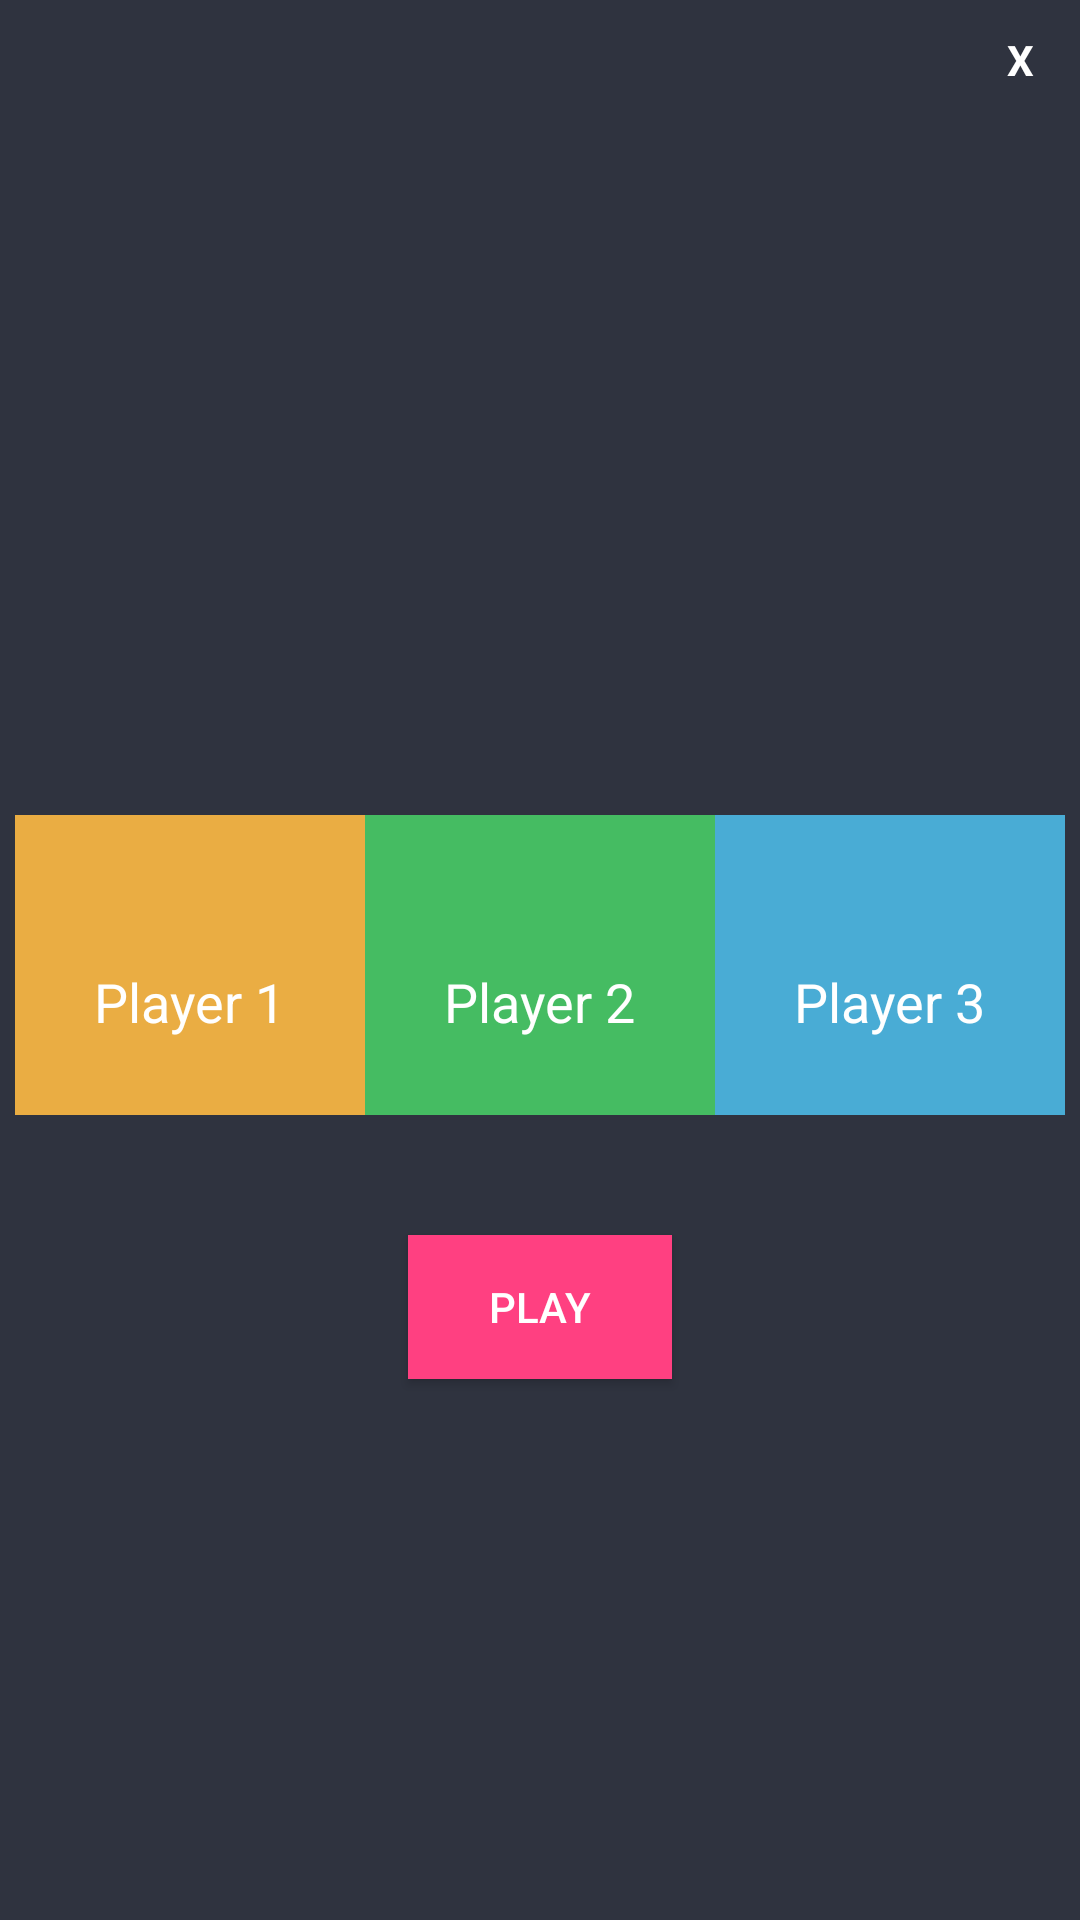

Produce the Android XML layout that renders to this screen, including the resource entries it uses.
<!-- AndroidManifest.xml: application theme AppTheme -->
<!-- res/layout/playpopup.xml -->
<?xml version="1.0" encoding="utf-8"?>
<LinearLayout xmlns:android="http://schemas.android.com/apk/res/android"
    android:orientation="vertical"
    android:layout_width="350dp"
    android:layout_height="475dp"
    android:background="@color/colorPrimaryDark"
    android:padding="5dp"
    android:layout_gravity="center">
    <TextView
        android:id="@+id/txtclose"
        android:layout_width="30dp"
        android:layout_height="30dp"
        android:textColor="@color/white"
        android:text="X"
        android:textStyle="bold"
        android:layout_gravity="end"
        android:gravity="center"
        android:background="@drawable/xcirclebackground"/>

    <TextView
        android:id="@+id/textView2"
        android:layout_width="wrap_content"
        android:layout_height="wrap_content"
        android:layout_gravity="center"
        android:layout_marginTop="120dp"
        android:textAlignment="center"
        android:textColor="@color/white"
        android:textSize="50dp"
        android:textStyle="bold" />

    <LinearLayout
        android:layout_marginTop="50dp"
        android:orientation="horizontal"
        android:layout_width="match_parent"
        android:layout_height="wrap_content">
        <LinearLayout
            android:background="@color/orange"
            android:gravity="center"
            android:orientation="vertical"
            android:layout_weight="1"
            android:layout_width="0dp"
            android:layout_height="100dp">

            <TextView
                android:id="@+id/p1sc"
                android:layout_width="wrap_content"
                android:layout_height="wrap_content"
                android:textSize="18sp"
                android:textColor="@color/white"/>
            <TextView
                android:layout_width="wrap_content"
                android:layout_height="wrap_content"
                android:text="Player 1"
                android:textSize="18sp"
                android:textColor="@color/white"/>
        </LinearLayout>
        <LinearLayout
            android:background="@color/green"
            android:gravity="center"
            android:orientation="vertical"
            android:layout_weight="1"
            android:layout_width="0dp"
            android:layout_height="100dp">

            <TextView
                android:id="@+id/p2sc"
                android:layout_width="wrap_content"
                android:layout_height="wrap_content"
                android:textSize="18sp"
                android:textColor="@color/white"/>
            <TextView
                android:layout_width="wrap_content"
                android:layout_height="wrap_content"
                android:text="Player 2"
                android:textSize="18sp"
                android:textColor="@color/white"/>
        </LinearLayout>
        <LinearLayout
            android:background="@color/bluelight"
            android:gravity="center"
            android:orientation="vertical"
            android:layout_weight="1"
            android:layout_width="0dp"
            android:layout_height="100dp">

            <TextView
                android:id="@+id/p3sc"
                android:layout_width="wrap_content"
                android:layout_height="wrap_content"
                android:textSize="18sp"
                android:textColor="@color/white"/>
            <TextView
                android:layout_width="wrap_content"
                android:layout_height="wrap_content"
                android:text="Player 3"
                android:textSize="18sp"
                android:textColor="@color/white"/>
        </LinearLayout>
    </LinearLayout>

    <Button
        android:id="@+id/btnplay"
        android:layout_width="wrap_content"
        android:layout_height="wrap_content"
        android:layout_gravity="center_horizontal"
        android:layout_marginTop="40dp"
        android:background="@color/colorAccent"
        android:text="@string/play_game"
        android:textColor="@color/white" />

</LinearLayout>
<!-- resources referenced by this layout -->
<resources>
  <color name="bluelight">#49acd5</color>
  <color name="colorAccent">#FF4081</color>
  <color name="colorPrimaryDark">#2f333f</color>
  <color name="green">#45bc62</color>
  <color name="orange">#eaad43</color>
  <color name="white">#fff</color>
  <string name="play_game">Play</string>
  <style name="AppTheme" parent="Theme.AppCompat.Light.NoActionBar">
          
          <item name="colorPrimary">@color/colorPrimary</item>
          <item name="colorPrimaryDark">@color/colorPrimaryDark</item>
          <item name="colorAccent">@color/colorAccent</item>
      </style>
  <color name="colorPrimary">#3F51B5</color>
</resources>
